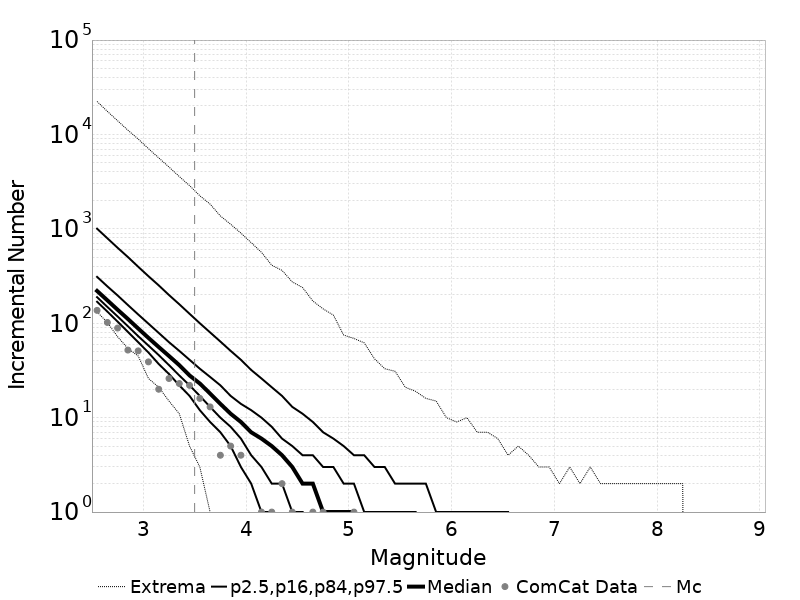

The table this chart was drawn from, first rows:
Magnitude, ComCat Data, Simulation Mean, Simulation Median, Simulation Mode, Simulation Minimum, Simulation Maximum, 2.5 %-ile, 16 %-ile, 84 %-ile, 97.5 %-ile
2.55, 137.0, 313, 220.0, 201.0, 132.0, 22346, 169.0, 189.0, 310.0, 1004
2.65, 102.0, 248.5, 175.0, 158.0, 102.0, 17569, 133.0, 149.0, 246.0, 795.0
2.75, 89.0, 197.4, 139.0, 129.0, 72.0, 13973, 104.0, 118.0, 197.0, 630.0
2.85, 52.0, 156.8, 111.0, 100.0, 54.0, 11089, 81.0, 93.0, 156.0, 503.0
2.95, 51.0, 124.5, 88.0, 79.0, 45.0, 8951, 63.0, 73.0, 124.0, 397.0
3.05, 39.0, 98.97, 70.0, 66.0, 26.0, 7075, 49.0, 58.0, 99.0, 315.0
3.15, 20.0, 78.64, 56.0, 53.0, 21.0, 5647, 37.0, 46.0, 79.0, 252.0
3.25, 26.0, 62.44, 45.0, 41.0, 15.0, 4518, 29.0, 36.0, 63.0, 199.0
3.35, 23.0, 49.57, 36.0, 33.0, 11.0, 3584, 22.0, 28.0, 51.0, 159.0
3.45, 22.0, 39.37, 28.0, 25.0, 5.0, 2873, 17.0, 22.0, 41.0, 126.0
3.55, 16.0, 31.29, 23.0, 20.0, 3.0, 2243, 12.0, 17.0, 33.0, 100.0
3.65, 13.0, 24.85, 18.0, 17.0, 1.0, 1828, 9.0, 13.0, 27.0, 80.0
3.75, 4.0, 19.77, 14.0, 13.0, 0.0, 1370, 7.0, 10.0, 22.0, 64.0
3.85, 5.0, 15.66, 11.0, 11.0, 0.0, 1119, 5.0, 8.0, 17.0, 51.0
3.95, 4.0, 12.47, 9.0, 8.0, 0.0, 901.0, 3.0, 6.0, 14.0, 41.0
4.05, 0.0, 9.899, 7.0, 6.0, 0.0, 714.0, 2.0, 4.0, 12.0, 32.0
4.15, 1.0, 7.86, 6.0, 5.0, 0.0, 564.0, 1.0, 3.0, 10.0, 26.0
4.25, 1.0, 6.234, 5.0, 4.0, 0.0, 412.0, 1.0, 2.0, 8.0, 21.0
4.35, 2.0, 4.952, 4.0, 3.0, 0.0, 363.0, 0.0, 2.0, 6.0, 17.0
4.45, 1.0, 3.934, 3.0, 2.0, 0.0, 274.0, 0.0, 1.0, 5.0, 13.0
4.55, 0.0, 3.125, 2.0, 2.0, 0.0, 239.0, 0.0, 1.0, 4.0, 11.0
4.65, 1.0, 2.486, 2.0, 1.0, 0.0, 172.0, 0.0, 0.0, 4.0, 9.0
4.75, 1.0, 1.96, 1.0, 1.0, 0.0, 142.0, 0.0, 0.0, 3.0, 7.0
4.85, 0.0, 1.58, 1.0, 1.0, 0.0, 122.0, 0.0, 0.0, 3.0, 6.0
4.95, 0.0, 1.244, 1.0, 0.0, 0.0, 75.0, 0.0, 0.0, 2.0, 5.0
5.05, 1.0, 0.9935, 1.0, 0.0, 0.0, 69.0, 0.0, 0.0, 2.0, 4.0
5.15, 0.0, 0.7893, 0.0, 0.0, 0.0, 62.0, 0.0, 0.0, 1.0, 4.0
5.25, 0.0, 0.6239, 0.0, 0.0, 0.0, 42.0, 0.0, 0.0, 1.0, 3.0
5.35, 0.0, 0.4964, 0.0, 0.0, 0.0, 33.0, 0.0, 0.0, 1.0, 3.0
5.45, 0.0, 0.3941, 0.0, 0.0, 0.0, 31.0, 0.0, 0.0, 1.0, 2.0
5.55, 0.0, 0.3126, 0.0, 0.0, 0.0, 21.0, 0.0, 0.0, 1.0, 2.0
5.65, 0.0, 0.2497, 0.0, 0.0, 0.0, 19.0, 0.0, 0.0, 1.0, 2.0
5.75, 0.0, 0.1987, 0.0, 0.0, 0.0, 16.0, 0.0, 0.0, 0.0, 2.0
5.85, 0.0, 0.155, 0.0, 0.0, 0.0, 15.0, 0.0, 0.0, 0.0, 1.0
5.95, 0.0, 0.1248, 0.0, 0.0, 0.0, 10.0, 0.0, 0.0, 0.0, 1.0
6.05, 0.0, 0.09703, 0.0, 0.0, 0.0, 9.0, 0.0, 0.0, 0.0, 1.0
6.15, 0.0, 0.07782, 0.0, 0.0, 0.0, 10.0, 0.0, 0.0, 0.0, 1.0
6.25, 0.0, 0.06186, 0.0, 0.0, 0.0, 7.0, 0.0, 0.0, 0.0, 1.0
6.35, 0.0, 0.05017, 0.0, 0.0, 0.0, 7.0, 0.0, 0.0, 0.0, 1.0
6.45, 0.0, 0.03881, 0.0, 0.0, 0.0, 6.0, 0.0, 0.0, 0.0, 1.0
6.55, 0.0, 0.03068, 0.0, 0.0, 0.0, 4.0, 0.0, 0.0, 0.0, 1.0
6.65, 0.0, 0.02493, 0.0, 0.0, 0.0, 5.0, 0.0, 0.0, 0.0, 0.0
6.75, 0.0, 0.02058, 0.0, 0.0, 0.0, 4.0, 0.0, 0.0, 0.0, 0.0
6.85, 0.0, 0.01615, 0.0, 0.0, 0.0, 3.0, 0.0, 0.0, 0.0, 0.0
6.95, 0.0, 0.01257, 0.0, 0.0, 0.0, 3.0, 0.0, 0.0, 0.0, 0.0
7.05, 0.0, 0.00996, 0.0, 0.0, 0.0, 2.0, 0.0, 0.0, 0.0, 0.0
7.15, 0.0, 0.00787, 0.0, 0.0, 0.0, 3.0, 0.0, 0.0, 0.0, 0.0
7.25, 0.0, 0.00594, 0.0, 0.0, 0.0, 2.0, 0.0, 0.0, 0.0, 0.0
7.35, 0.0, 0.00493, 0.0, 0.0, 0.0, 3.0, 0.0, 0.0, 0.0, 0.0
7.45, 0.0, 0.00423, 0.0, 0.0, 0.0, 2.0, 0.0, 0.0, 0.0, 0.0
7.55, 0.0, 0.00296, 0.0, 0.0, 0.0, 2.0, 0.0, 0.0, 0.0, 0.0
7.65, 0.0, 0.00258, 0.0, 0.0, 0.0, 2.0, 0.0, 0.0, 0.0, 0.0
7.75, 0.0, 0.00174, 0.0, 0.0, 0.0, 2.0, 0.0, 0.0, 0.0, 0.0
7.85, 0.0, 0.00145, 0.0, 0.0, 0.0, 2.0, 0.0, 0.0, 0.0, 0.0
7.95, 0.0, 0.00122, 0.0, 0.0, 0.0, 2.0, 0.0, 0.0, 0.0, 0.0
8.05, 0.0, 0.00112, 0.0, 0.0, 0.0, 2.0, 0.0, 0.0, 0.0, 0.0
8.15, 0.0, 8.7E-4, 0.0, 0.0, 0.0, 2.0, 0.0, 0.0, 0.0, 0.0
8.25, 0.0, 7.2E-4, 0.0, 0.0, 0.0, 2.0, 0.0, 0.0, 0.0, 0.0
8.35, 0.0, 0.0, 0.0, 0.0, 0.0, 0.0, 0.0, 0.0, 0.0, 0.0
8.45, 0.0, 0.0, 0.0, 0.0, 0.0, 0.0, 0.0, 0.0, 0.0, 0.0
... 6 more rows
